Run: headless pygame with SDL's dummy video driver; simulated clock (each Clock.tick advances the game by its frame time, no real sleeping); random seed 0; keys injected as events and as key.get_pressed() state; mouse plan: one left click at the window centre at the start of phase 2, then a move to the lower-right quarter at the start of phase 3.
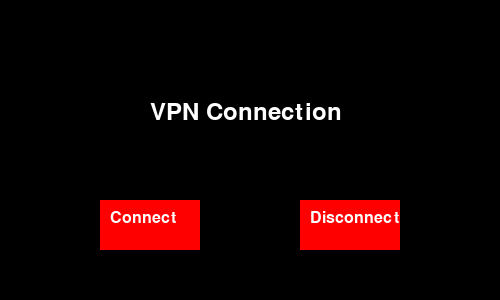
Frame 1 of 4 · flips 1–60 · no input
Frame 2 of 4 · flips 61–180 · clicked the window centre · tapped SPACE, RETURN · held RIGHT (→), D · screen unchanged from frame 1, image omitted
Frame 3 of 4 · flips 181–300 · moved the mouse to the lower-right quarter · held DOWN (↓), S · screen unchanged from frame 2, image omitted
Frame 4 of 4 · flips 301–420 · held LEFT (←), A, UP (↑), W · screen unchanged from frame 3, image omitted

The pygame program that drew these frames:

import os
import pygame as pg


h=300
w=500

def vpn(option):
    if option == '1':
        os.system('nmcli connection up Samu')
        print("VPN connection successful")
    elif option == '2':
        os.system('nmcli connection down Samu')
        print("VPN disconnection successful")

def gui():
    #creo la finestra principale
    pg.init()
    screen = pg.display.set_mode((w,h))
    screen.fill((0,0,0))
    pg.display.set_caption("VPN Connection")
    
    #creo un font per scrivere il testo
    font = pg.font.Font(None, 36)
    #scrivo sullo schermo
    text = font.render("VPN Connection", True, (255,255,255))
    screen.blit(text, (w//2-100, 100))
    
    #creo un pulsante per la connessione
    button1 = pg.Rect(100,200,100,50)
    pg.draw.rect(screen, (255,0,0), button1)
    font = pg.font.Font(None, 24)
    text = font.render("Connect", True, (255,255,255))
    screen.blit(text, (110,210))
    
    #creo un pulsante per la disconnessione
    button2 = pg.Rect(300,200,100,50)
    pg.draw.rect(screen, (255,0,0), button2)
    font = pg.font.Font(None, 24)
    text = font.render("Disconnect", True, (255,255,255))
    screen.blit(text, (310,210))
    
    #aggiorno lo schermo
    pg.display.flip()
    
    #ciclo principale
    running = True
    while running:
        for event in pg.event.get():
            if event.type == pg.QUIT:
                running = False
            if event.type == pg.MOUSEBUTTONDOWN:
                if button1.collidepoint(event.pos):
                    vpn('1')
                if button2.collidepoint(event.pos):
                    vpn('2')
        pg.display.flip()
        
    pg.quit()
    
gui()
